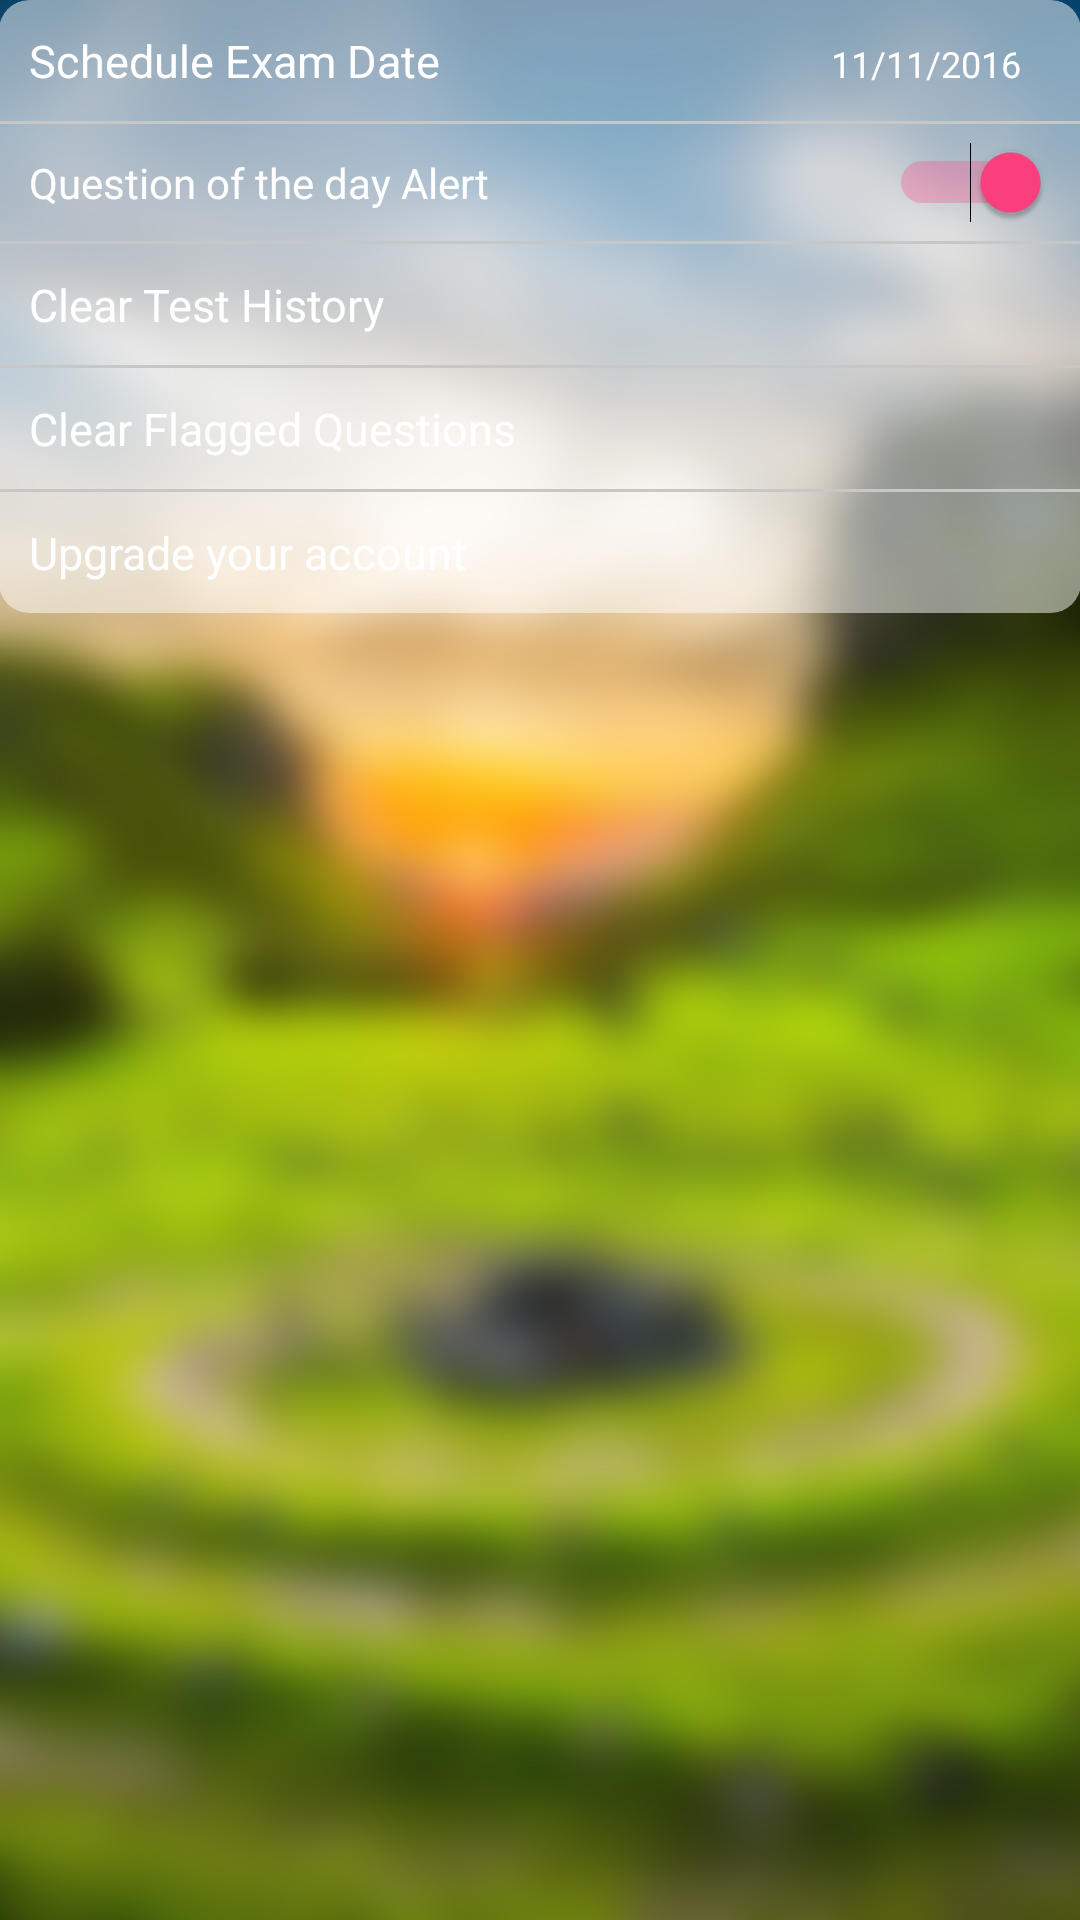

Android layout source for this screen:
<!-- AndroidManifest.xml: application theme AppTheme -->
<!-- res/layout/content_setting.xml -->
<?xml version="1.0" encoding="utf-8"?>
<RelativeLayout
    android:id="@+id/content_setting"
    xmlns:android="http://schemas.android.com/apk/res/android"
    xmlns:app="http://schemas.android.com/apk/res-auto"
    xmlns:tools="http://schemas.android.com/tools"
    android:layout_width="match_parent"
    android:layout_height="match_parent"
    android:background="@drawable/tree2"
    android:paddingBottom="@dimen/activity_vertical_margin"
    android:paddingLeft="@dimen/activity_horizontal_margin"
    android:paddingRight="@dimen/activity_horizontal_margin"
    android:paddingTop="@dimen/activity_vertical_margin"
    app:layout_behavior="@string/appbar_scrolling_view_behavior"
    tools:context="com.leedga.seagate.leedga.SettingActivity"
    tools:showIn="@layout/activity_setting">

    <android.support.v7.widget.CardView
        android:layout_width="match_parent"
        android:layout_height="wrap_content"
        android:layout_alignParentLeft="true"
        android:layout_alignParentStart="true"
        android:layout_alignParentTop="true"
        app:cardBackgroundColor="#80ffffff"
        app:cardCornerRadius="10dp"
        app:cardElevation="0dp">

        <LinearLayout

            android:layout_width="match_parent"
            android:layout_height="match_parent"
            android:orientation="vertical">

            <LinearLayout
                android:id="@+id/l1"
                android:layout_width="match_parent"
                android:layout_height="wrap_content"
                android:layout_margin="0dp"
                android:layout_marginBottom="0dp"
                android:layout_marginEnd="0dp"
                android:layout_marginLeft="0dp"
                android:layout_marginRight="0dp"
                android:layout_marginStart="0dp"
                android:layout_marginTop="0dp"
                android:clickable="true"
                android:focusable="true"
                android:foreground="?android:attr/selectableItemBackground"
                android:orientation="horizontal"
                android:padding="10dp"
                app:layout_constraintLeft_toLeftOf="parent"
                app:layout_constraintRight_toRightOf="parent"
                app:layout_constraintTop_toTopOf="parent">

                <TextView
                    android:id="@+id/textView8"
                    android:layout_width="wrap_content"
                    android:layout_height="wrap_content"
                    android:text="Schedule Exam Date"
                    android:textAppearance="@style/TextAppearance.AppCompat.Large"
                    android:textSize="15sp"/>

                <TextView
                    android:id="@+id/date"
                    android:layout_width="match_parent"
                    android:layout_height="wrap_content"
                    android:gravity="right"
                    android:paddingRight="10dp"
                    android:text="11/11/2016"
                    android:textAppearance="@style/TextAppearance.AppCompat.Large"
                    android:textSize="12sp"/>
            </LinearLayout>

            <View
                android:layout_width="match_parent"
                android:layout_height="1dp"
                android:background="#c7c7c7"
                />

            <Switch
                android:id="@+id/s1"
                android:layout_width="match_parent"
                android:layout_height="wrap_content"
                android:layout_margin="0dp"
                android:checked="true"
                android:clickable="true"
                android:foreground="?android:attr/selectableItemBackground"
                android:padding="10dp"
                android:text="Question of the day Alert"/>

            <View
                android:layout_width="match_parent"
                android:layout_height="1dp"
                android:background="#c7c7c7"
                />

            <LinearLayout
                android:id="@+id/l3"
                android:layout_width="match_parent"
                android:layout_height="wrap_content"
                android:layout_margin="0dp"
                android:layout_marginEnd="0dp"
                android:layout_marginLeft="0dp"
                android:layout_marginRight="0dp"
                android:layout_marginStart="0dp"
                android:layout_marginTop="0dp"
                android:clickable="true"
                android:focusable="true"
                android:foreground="?android:attr/selectableItemBackground"
                android:orientation="horizontal"
                android:padding="10dp"
                app:layout_constraintLeft_toLeftOf="parent"
                app:layout_constraintRight_toRightOf="parent"
                app:layout_constraintTop_toTopOf="parent">

                <TextView
                    android:id="@+id/textView45"
                    android:layout_width="wrap_content"
                    android:layout_height="wrap_content"
                    android:text="Clear Test History"
                    android:textAppearance="@style/TextAppearance.AppCompat.Large"
                    android:textSize="15sp"/>

            </LinearLayout>

            <View
                android:layout_width="match_parent"
                android:layout_height="1dp"
                android:background="#c7c7c7"
                />

            <LinearLayout
                android:id="@+id/l4"
                android:layout_width="match_parent"
                android:layout_height="wrap_content"
                android:layout_margin="0dp"
                android:layout_marginEnd="0dp"
                android:layout_marginLeft="0dp"
                android:layout_marginRight="0dp"
                android:layout_marginStart="0dp"
                android:layout_marginTop="0dp"
                android:clickable="true"
                android:focusable="true"
                android:foreground="?android:attr/selectableItemBackground"
                android:orientation="horizontal"
                android:padding="10dp"
                app:layout_constraintLeft_toLeftOf="parent"
                app:layout_constraintRight_toRightOf="parent"
                app:layout_constraintTop_toTopOf="parent">

                <TextView
                    android:id="@+id/textView47"
                    android:layout_width="wrap_content"
                    android:layout_height="wrap_content"
                    android:text="Clear Flagged Questions"
                    android:textAppearance="@style/TextAppearance.AppCompat.Large"
                    android:textSize="15sp"/>


            </LinearLayout>

            <View
                android:id="@+id/lastLine"
                android:layout_width="match_parent"
                android:layout_height="1dp"
                android:background="#c7c7c7"
                />

            <LinearLayout
                android:id="@+id/l5"
                android:layout_width="match_parent"
                android:layout_height="wrap_content"
                android:layout_margin="0dp"
                android:layout_marginEnd="0dp"
                android:layout_marginLeft="0dp"
                android:layout_marginRight="0dp"
                android:layout_marginStart="0dp"
                android:layout_marginTop="0dp"
                android:clickable="true"
                android:focusable="true"
                android:foreground="?android:attr/selectableItemBackground"
                android:orientation="horizontal"
                android:padding="10dp"
                app:layout_constraintLeft_toLeftOf="parent"
                app:layout_constraintRight_toRightOf="parent"
                app:layout_constraintTop_toTopOf="parent">

                <TextView
                    android:id="@+id/textView4"
                    android:layout_width="wrap_content"
                    android:layout_height="wrap_content"
                    android:text="Upgrade your account"
                    android:textAppearance="@style/TextAppearance.AppCompat.Large"
                    android:textSize="15sp"/>

            </LinearLayout>

        </LinearLayout>

    </android.support.v7.widget.CardView>

</RelativeLayout>
<!-- res/layout/activity_setting.xml (included above) -->
<?xml version="1.0" encoding="utf-8"?>
<android.support.design.widget.CoordinatorLayout
    xmlns:android="http://schemas.android.com/apk/res/android"
    xmlns:app="http://schemas.android.com/apk/res-auto"
    xmlns:tools="http://schemas.android.com/tools"
    android:layout_width="match_parent"
    android:layout_height="match_parent"
    android:fitsSystemWindows="true"
    tools:context="com.leedga.seagate.leedga.SettingActivity">

    <android.support.design.widget.AppBarLayout
        android:layout_width="match_parent"
        android:layout_height="wrap_content"
        android:theme="@style/AppTheme.AppBarOverlay">

        <android.support.v7.widget.Toolbar
            android:id="@+id/toolbar"
            android:layout_width="match_parent"
            android:layout_height="?attr/actionBarSize"
            android:background="?attr/colorPrimary"
            app:popupTheme="@style/AppTheme.PopupOverlay"/>

    </android.support.design.widget.AppBarLayout>

    <include layout="@layout/content_setting"/>


</android.support.design.widget.CoordinatorLayout>
<!-- resources referenced by this layout -->
<resources>
  <!-- drawable tree2: jpg bitmap (drawable-xhdpi, 291578 bytes) -->
  <style name="AppTheme.AppBarOverlay" parent="ThemeOverlay.AppCompat.Dark.ActionBar" />
  <style name="AppTheme.PopupOverlay" parent="ThemeOverlay.AppCompat.Light" />
  <style name="AppTheme" parent="Theme.AppCompat.NoActionBar">
          
          <item name="colorPrimary">@color/colorPrimary</item>
          <item name="colorPrimaryDark">@color/colorPrimaryDark</item>
          <item name="colorAccent">@color/colorAccent</item>
          <item name="android:colorBackground">@color/background</item>
          <item name="android:textColorPrimary">@android:color/primary_text_dark</item>
          <item name="android:textColorSecondary">@android:color/secondary_text_dark</item>
      </style>
  <color name="colorPrimary">#4caf50</color>
  <color name="colorPrimaryDark">#388e3c</color>
  <color name="colorAccent">#FF4081</color>
  <color name="background">#2e3d49</color>
</resources>
